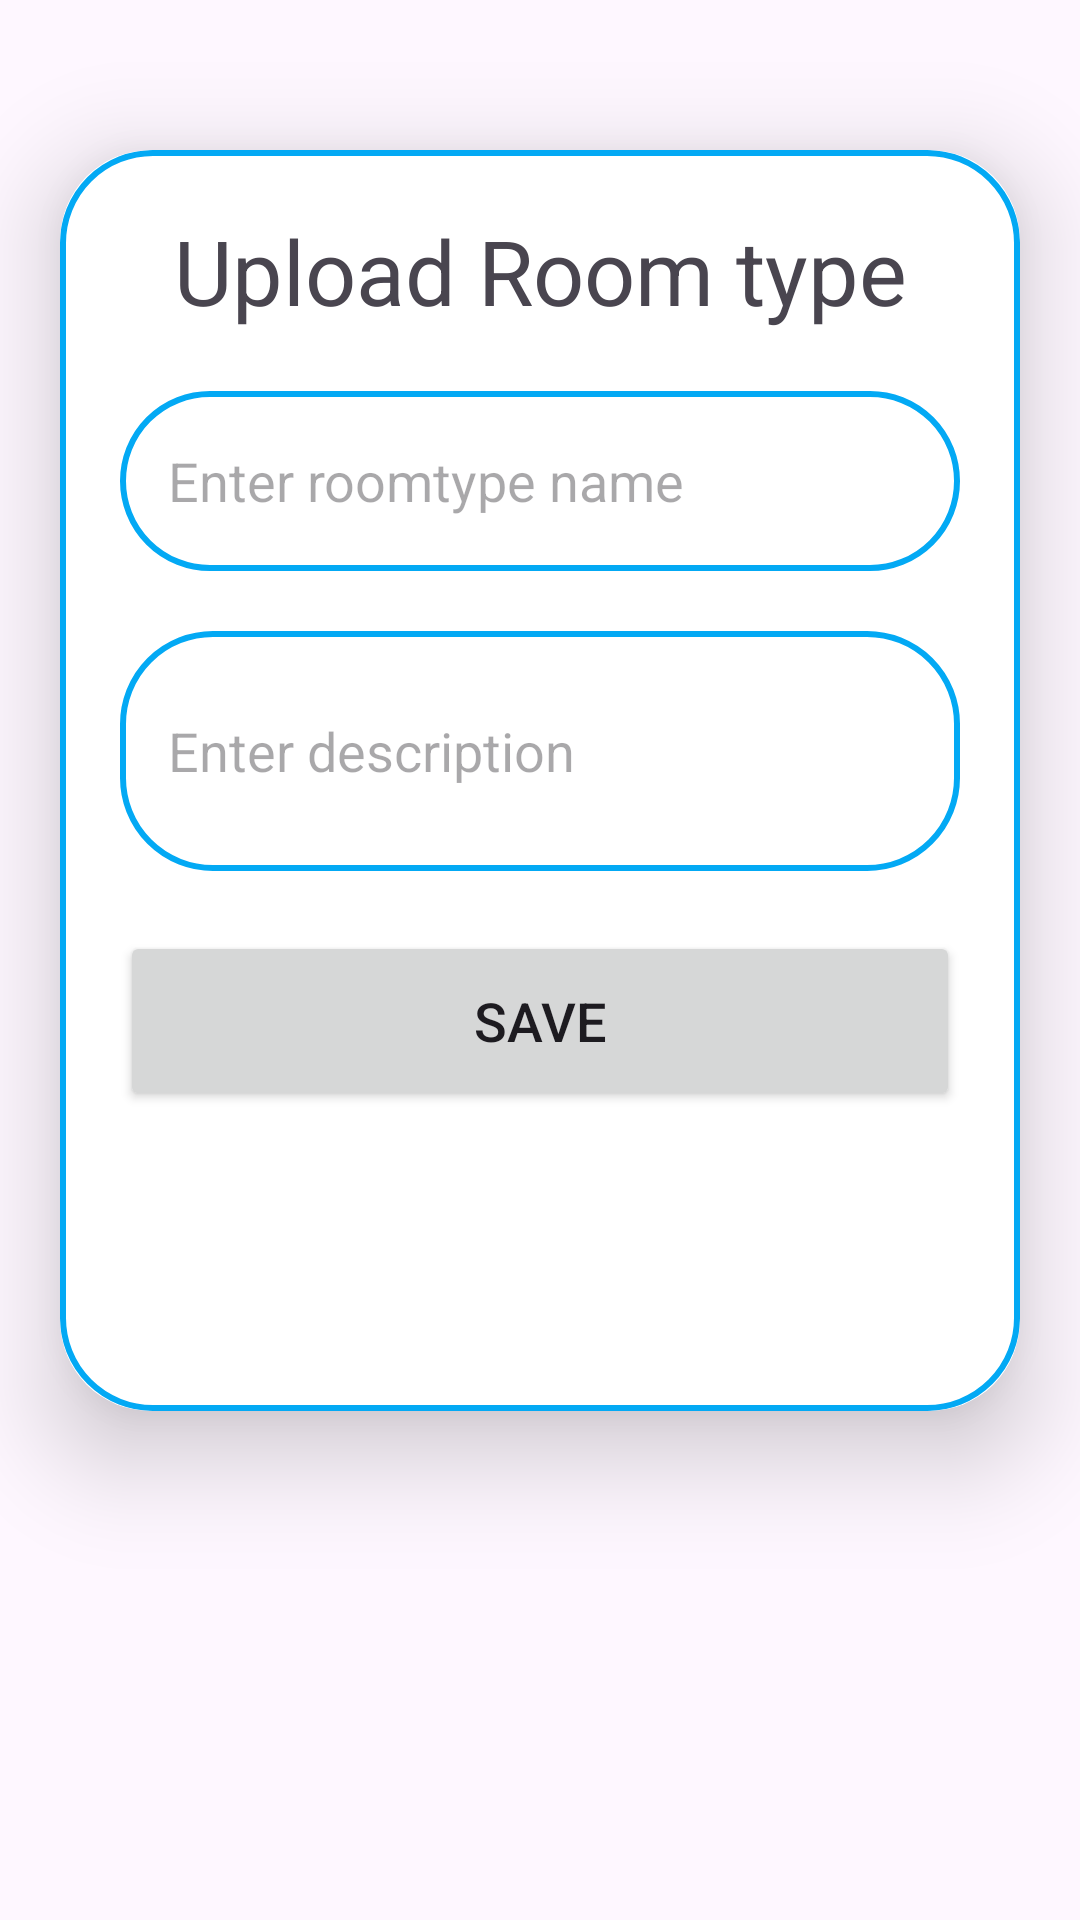

Here is an Android app screen rendered from its layout file. Give the layout XML and the strings, colors and styles it references.
<!-- AndroidManifest.xml: application theme Theme.Doan -->
<!-- res/layout/fragment_upload_roomtype.xml -->
<?xml version="1.0" encoding="utf-8"?>
<ScrollView
    xmlns:android="http://schemas.android.com/apk/res/android"
    xmlns:app="http://schemas.android.com/apk/res-auto"
    xmlns:tools="http://schemas.android.com/tools"
    android:layout_width="match_parent"
    android:layout_height="match_parent"
    android:orientation="vertical"
    tools:context=".uploadRoomtypeFragment">

    <androidx.cardview.widget.CardView
        android:layout_width="match_parent"
        android:layout_height="wrap_content"
        android:layout_marginTop="50dp"
        android:layout_marginEnd="20dp"
        android:layout_marginStart="20dp"
        app:cardCornerRadius="30dp"
        app:cardElevation="20dp">

        <LinearLayout
            android:layout_width="match_parent"
            android:layout_height="wrap_content"
            android:layout_gravity="center_horizontal"
            android:background="@drawable/lavender_border"
            android:orientation="vertical"
            android:paddingLeft="20dp"
            android:paddingTop="20dp"
            android:paddingRight="20dp"
            android:paddingBottom="100dp">

            <TextView
                android:layout_width="match_parent"
                android:layout_height="wrap_content"
                android:baselineAligned="false"
                android:text="Upload Room type"
                android:textAlignment="center"
                android:textColor="@color/blue"
                android:textSize="30sp" />

            <EditText
                android:id="@+id/uploadNameroomtype"
                android:layout_width="match_parent"
                android:layout_height="60dp"
                android:layout_marginTop="20dp"
                android:background="@drawable/lavender_border"
                android:gravity="start|center_vertical"
                android:hint="Enter roomtype name"
                android:padding="16dp"
                android:textColor="@color/blue" />


            <EditText
                android:id="@+id/uploadDescroomtype"
                android:layout_width="match_parent"
                android:layout_height="80dp"
                android:layout_marginTop="20dp"
                android:background="@drawable/lavender_border"
                android:gravity="start|center_vertical"
                android:hint="Enter description"
                android:padding="16dp"
                android:textColor="@color/blue" />

            <Button
                android:id="@+id/saveButtonRT"
                android:layout_width="match_parent"
                android:layout_height="60dp"
                android:layout_marginTop="20dp"
                android:text="Save"
                android:textSize="18sp"
                app:cornerRadius="20dp" />

        </LinearLayout>

    </androidx.cardview.widget.CardView>

</ScrollView>
<!-- resources referenced by this layout -->
<resources>
  <!-- drawable lavender_border (drawable) -->
  <?xml version="1.0" encoding="utf-8"?>
  <shape xmlns:android="http://schemas.android.com/apk/res/android"
      android:shape="rectangle">
  
      <stroke
          android:width="2dp"
          android:color="#03A9F4"/>
      <corners
          android:radius="30dp"/>
  
  </shape>
  <style name="Theme.Doan" parent="Base.Theme.Doan" />
  <style name="Base.Theme.Doan" parent="Theme.Material3.DayNight.NoActionBar">
          
          <item name="colorPrimary">@color/blue</item>
          <item name="colorPrimaryVariant">@color/blue</item>
          
      </style>
</resources>
